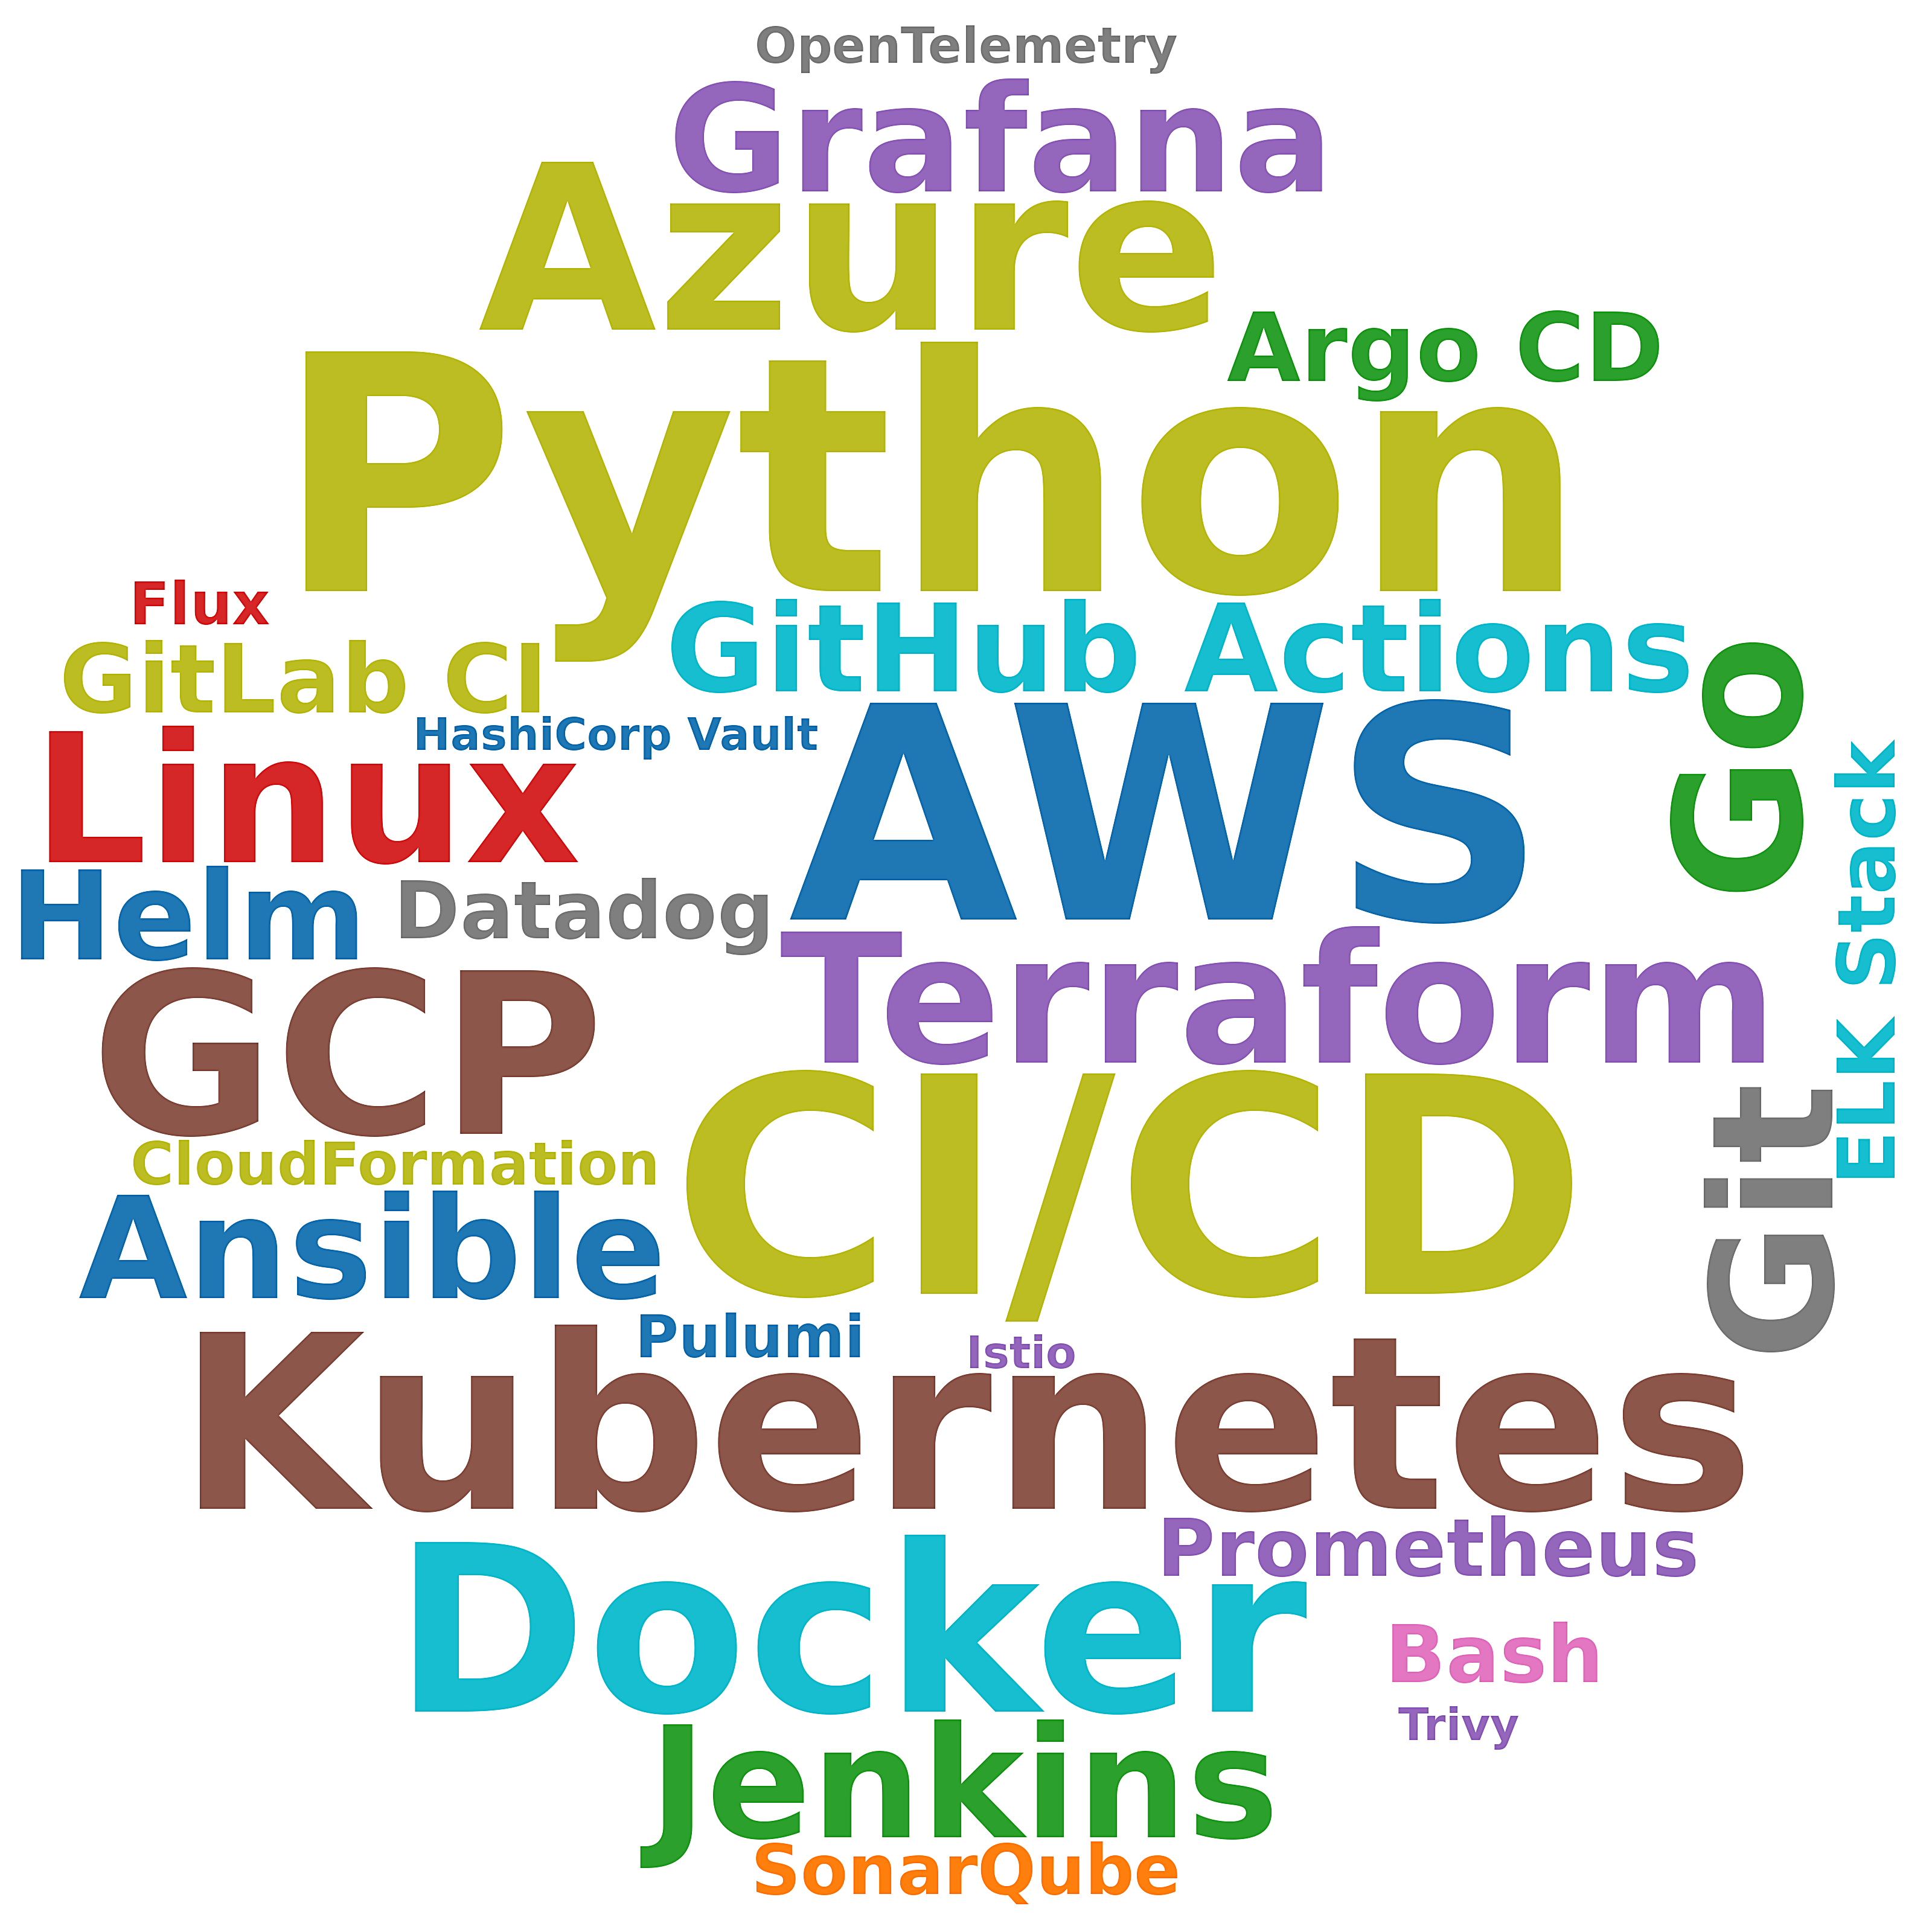

Data behind this chart, as committed beside it:
skill, postings_mentioning, pct_of_postings
Python, 40, 9.6
CI/CD, 27, 6.5
AWS, 25, 6.0
Kubernetes, 23, 5.5
Docker, 19, 4.5
Azure, 18, 4.3
GCP, 16, 3.8
Terraform, 12, 2.9
Linux, 12, 2.9
Go, 11, 2.6
Git, 9, 2.2
Jenkins, 6, 1.4
Grafana, 5, 1.2
Ansible, 4, 1.0
Helm, 2, 0.5
GitHub Actions, 2, 0.5
GitLab CI, 2, 0.5
Argo CD, 2, 0.5
Prometheus, 2, 0.5
Datadog, 2, 0.5
ELK Stack, 2, 0.5
Bash, 2, 0.5
SonarQube, 2, 0.5
CloudFormation, 1, 0.2
Pulumi, 1, 0.2
Flux, 1, 0.2
OpenTelemetry, 1, 0.2
HashiCorp Vault, 1, 0.2
Istio, 1, 0.2
Trivy, 1, 0.2
